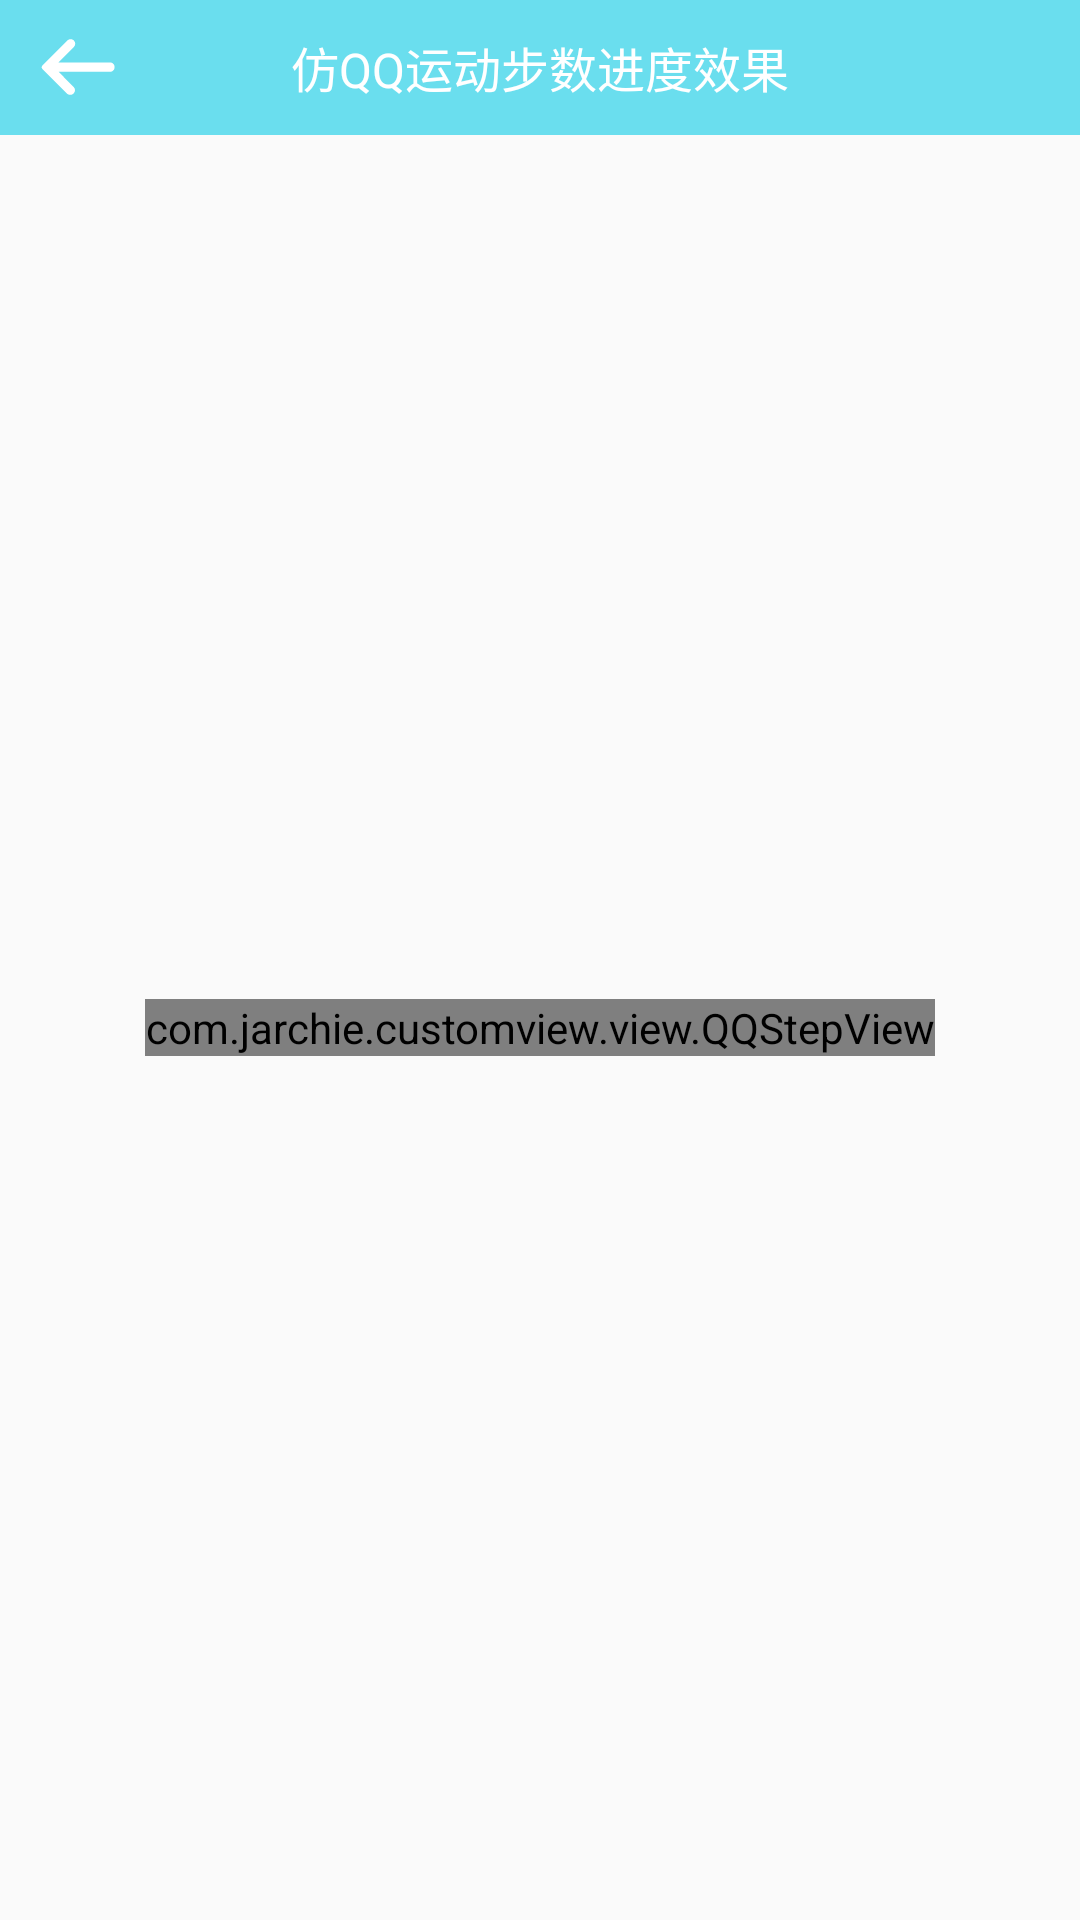

Here is an Android app screen rendered from its layout file. Give the layout XML and the strings, colors and styles it references.
<!-- AndroidManifest.xml: application theme AppTheme -->
<!-- res/layout/activity_qqstep_layout.xml -->
<?xml version="1.0" encoding="utf-8"?>
<layout xmlns:android="http://schemas.android.com/apk/res/android"
    xmlns:app="http://schemas.android.com/apk/res-auto">

    <data>

        <variable
            name="viewModel"
            type="com.example.customview.viewmodel.CommonFinishViewModel" />
    </data>

    <LinearLayout
        android:layout_width="match_parent"
        android:layout_height="match_parent"
        android:orientation="vertical">

        <RelativeLayout
            android:layout_width="match_parent"
            android:layout_height="45dp"
            android:background="@color/colorPrimary">

            <ImageView
                android:id="@+id/mBack"
                android:layout_width="wrap_content"
                android:layout_height="wrap_content"
                android:layout_centerVertical="true"
                android:onClick="@{()->viewModel.finishActivity()}"
                android:paddingLeft="12dp"
                android:paddingRight="12dp"
                android:src="@drawable/icon_back" />

            <TextView
                android:layout_width="wrap_content"
                android:layout_height="wrap_content"
                android:layout_centerInParent="true"
                android:text="仿QQ运动步数进度效果"
                android:textColor="@color/white"
                android:textSize="16sp" />
        </RelativeLayout>

        <LinearLayout
            android:layout_width="match_parent"
            android:layout_height="match_parent"
            android:gravity="center"
            android:orientation="vertical">

            <com.example.customview.view.QQStepView
                android:id="@+id/mStepView"
                android:layout_width="wrap_content"
                android:layout_height="wrap_content"
                android:layout_marginLeft="20dp"
                android:layout_marginRight="20dp"
                app:outerColor="@color/colorPrimary"
                app:innerColor="@color/innerColor"
                app:stepTipSize="40sp"
                app:stepBorderWidth="15dp"
                app:stepTextColor="@color/colorPrimary"
                app:stepTextSize="34sp"/>
        </LinearLayout>

    </LinearLayout>
</layout>
<!-- resources referenced by this layout -->
<resources>
  <color name="colorPrimary">#6ADEEE</color>
  <color name="innerColor">#DB20FA</color>
  <color name="white">#FFFFFF</color>
  <!-- drawable icon_back: png bitmap (drawable-xxhdpi, 826 bytes) -->
  <style name="AppTheme" parent="Theme.AppCompat.Light.DarkActionBar">
          
          <item name="colorPrimary">@color/colorPrimary</item>
          <item name="colorPrimaryDark">@color/colorPrimaryDark</item>
          <item name="colorAccent">@color/colorAccent</item>
      </style>
  <color name="colorPrimaryDark">#6ADEEE</color>
  <color name="colorAccent">#FF5722</color>
</resources>
